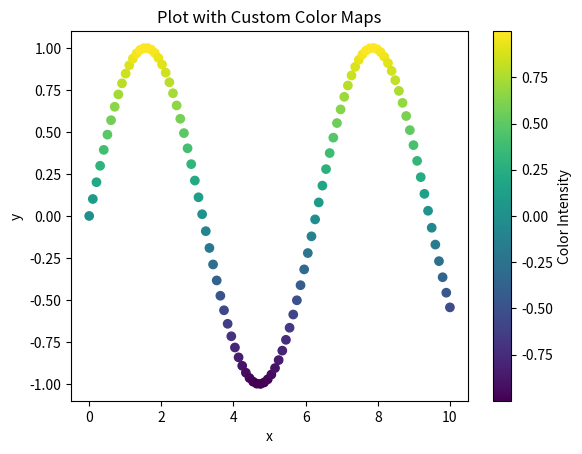

This chart was generated by the following Python code:
import matplotlib.pyplot as plt
import numpy as np

# Generate some data
x = np.linspace(0, 10, 100)
y = np.sin(x)

# Create a plot with custom color maps
fig, ax = plt.subplots()

# Plot the data with a custom color map
sc = ax.scatter(x, y, c=y, cmap='viridis')

# Add a color bar
cbar = plt.colorbar(sc)
cbar.set_label('Color Intensity')

# Add labels and title
ax.set_xlabel('x')
ax.set_ylabel('y')
ax.set_title('Plot with Custom Color Maps')

# Show the plot
plt.show()
